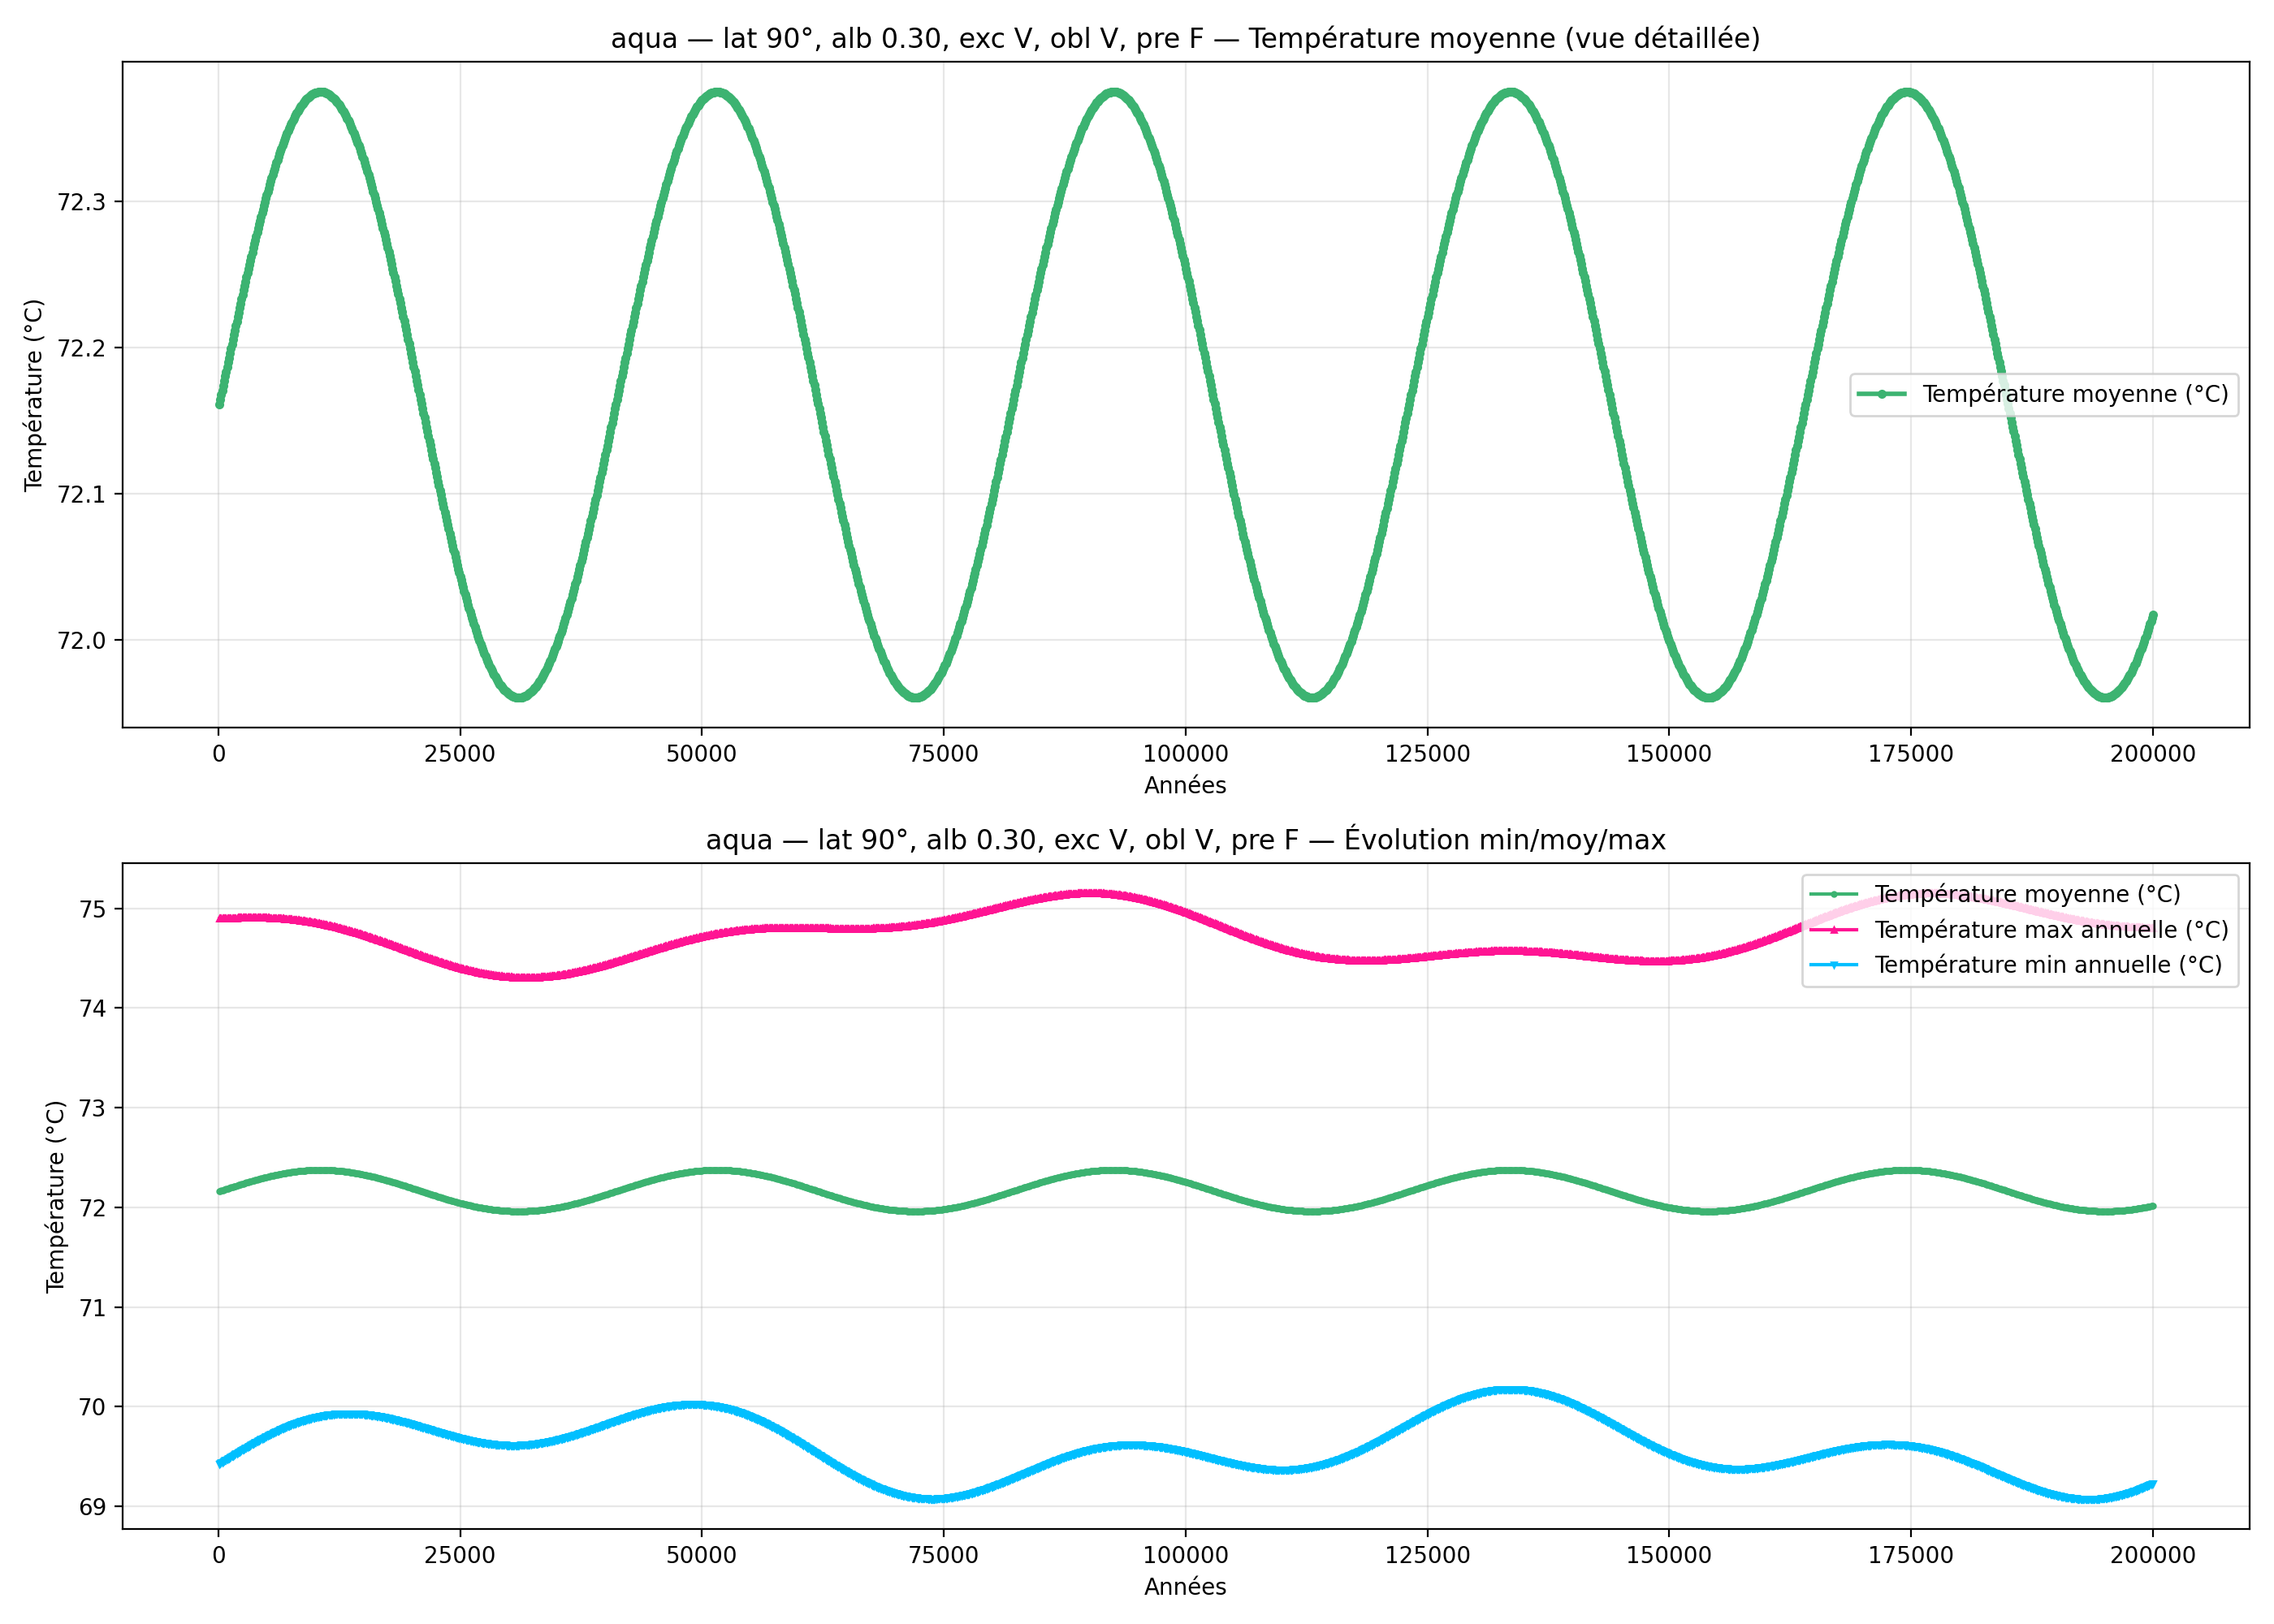

Data behind this chart, as committed beside it:
year; mean_C_degC; max_C_degC; min_C_degC
100; 72.16; 74.9; 69.42
200; 72.16; 74.9; 69.43
300; 72.17; 74.9; 69.44
400; 72.17; 74.9; 69.44
500; 72.17; 74.9; 69.45
600; 72.18; 74.9; 69.45
700; 72.18; 74.9; 69.46
800; 72.18; 74.9; 69.47
900; 72.19; 74.9; 69.47
1000; 72.19; 74.9; 69.48
1100; 72.19; 74.9; 69.48
1200; 72.2; 74.9; 69.49
1300; 72.2; 74.9; 69.5
1400; 72.2; 74.9; 69.5
1500; 72.21; 74.9; 69.51
1600; 72.21; 74.9; 69.51
1700; 72.21; 74.9; 69.52
1800; 72.21; 74.9; 69.53
1900; 72.22; 74.9; 69.53
2000; 72.22; 74.9; 69.54
2100; 72.22; 74.91; 69.54
2200; 72.23; 74.91; 69.55
2300; 72.23; 74.91; 69.55
2400; 72.23; 74.91; 69.56
2500; 72.24; 74.91; 69.57
2600; 72.24; 74.91; 69.57
2700; 72.24; 74.91; 69.58
2800; 72.25; 74.91; 69.58
2900; 72.25; 74.91; 69.59
3000; 72.25; 74.91; 69.6
3100; 72.25; 74.91; 69.6
3200; 72.26; 74.91; 69.61
3300; 72.26; 74.91; 69.61
3400; 72.26; 74.91; 69.62
3500; 72.27; 74.91; 69.62
3600; 72.27; 74.91; 69.63
3700; 72.27; 74.91; 69.63
3800; 72.27; 74.91; 69.64
3900; 72.28; 74.91; 69.65
4000; 72.28; 74.91; 69.65
4100; 72.28; 74.91; 69.66
4200; 72.28; 74.91; 69.66
4300; 72.29; 74.91; 69.67
4400; 72.29; 74.91; 69.67
4500; 72.29; 74.91; 69.68
4600; 72.29; 74.91; 69.68
4700; 72.3; 74.91; 69.69
4800; 72.3; 74.91; 69.69
4900; 72.3; 74.91; 69.7
5000; 72.3; 74.91; 69.7
5100; 72.31; 74.91; 69.71
5200; 72.31; 74.9; 69.71
5300; 72.31; 74.9; 69.72
5400; 72.31; 74.9; 69.72
5500; 72.32; 74.9; 69.73
5600; 72.32; 74.9; 69.73
5700; 72.32; 74.9; 69.74
5800; 72.32; 74.9; 69.74
5900; 72.32; 74.9; 69.75
6000; 72.33; 74.9; 69.75
... 1,940 more rows
